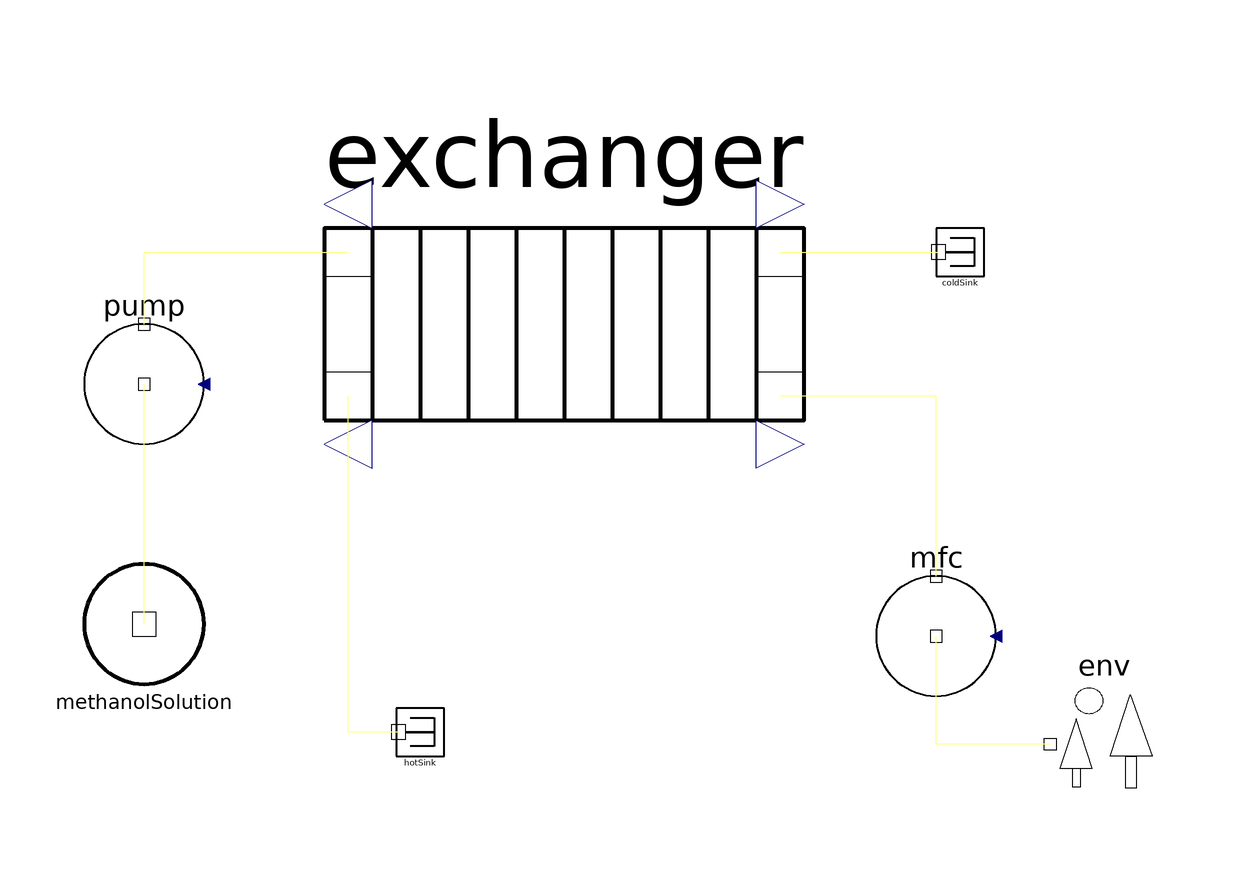

Above is the diagram view of the following Modelica model: its components placed by their Placement annotations and its connect equations drawn as lines.

partial model AbstractHeatExchangerTest "Generic test for heat exchangers" 
      
      import Modelica.SIunits.VolumeFlowRate;
      
      inner parameter Modelica.SIunits.Pressure p_env = 101325;
      inner parameter Modelica.SIunits.Temperature T_env = 298.15;
      inner parameter Units.RelativeHumidity RH_env = 60;
      
    protected 
      EnvironmentPort env             annotation (extent=[100,-60; 80,-40]);
      SinkPort coldSink "Sink for the cold flow" 
                        annotation (extent=[62,28; 70,36]);
      annotation (Diagram,
        experiment(StopTime=80),
        experimentSetupOutput);
    public 
      replaceable AbstractHeatExchanger exchanger "The heat exchanger" 
                             annotation (extent=[-40,-20; 40,60]);
    protected 
      SinkPort hotSink "Sink for the hot flow" 
                        annotation (extent=[-28,-52; -20,-44]);
      MethanolSolution methanolSolution(T=330) 
        annotation (extent=[-80,-40; -60,-20]);
      Pump pump annotation (extent=[-80,0; -60,20]);
    public 
      GasFlowController mfc annotation (extent=[52,-42; 72,-22]);
      
    public 
      parameter VolumeFlowRate air = 100E-3/60 "Full scale of cooling air";
      parameter VolumeFlowRate sol = 10E-6/60 "Loop solution";
      
    equation 
      mfc.V = 0.01*air+0.99*air*time;
      pump.V = sol;
      
      connect(hotSink.inlet, exchanger.hot_2) annotation (points=[-27.6,-48;
            -36,-48; -36,8], style(color=62, rgbcolor={0,127,127}));
      connect(exchanger.cold_1, coldSink.inlet) annotation (points=[36,32; 49.2,
            32; 49.2,32; 62.4,32], style(color=62, rgbcolor={0,127,127}));
      connect(env.outlet, mfc.inlet) annotation (points=[81,-50; 62,-50; 62,-32],
          style(color=62, rgbcolor={0,127,127}));
      connect(mfc.outlet, exchanger.cold_2) annotation (points=[62,-22; 62,8;
            36,8], style(color=62, rgbcolor={0,127,127}));
      connect(pump.outlet, exchanger.hot_1) annotation (points=[-70,20; -70,32;
            -36,32], style(color=62, rgbcolor={0,127,127}));
      connect(methanolSolution.outlet, pump.inlet) annotation (points=[-70,-30;
            -70,10], style(color=62, rgbcolor={0,127,127}));
    end AbstractHeatExchangerTest;